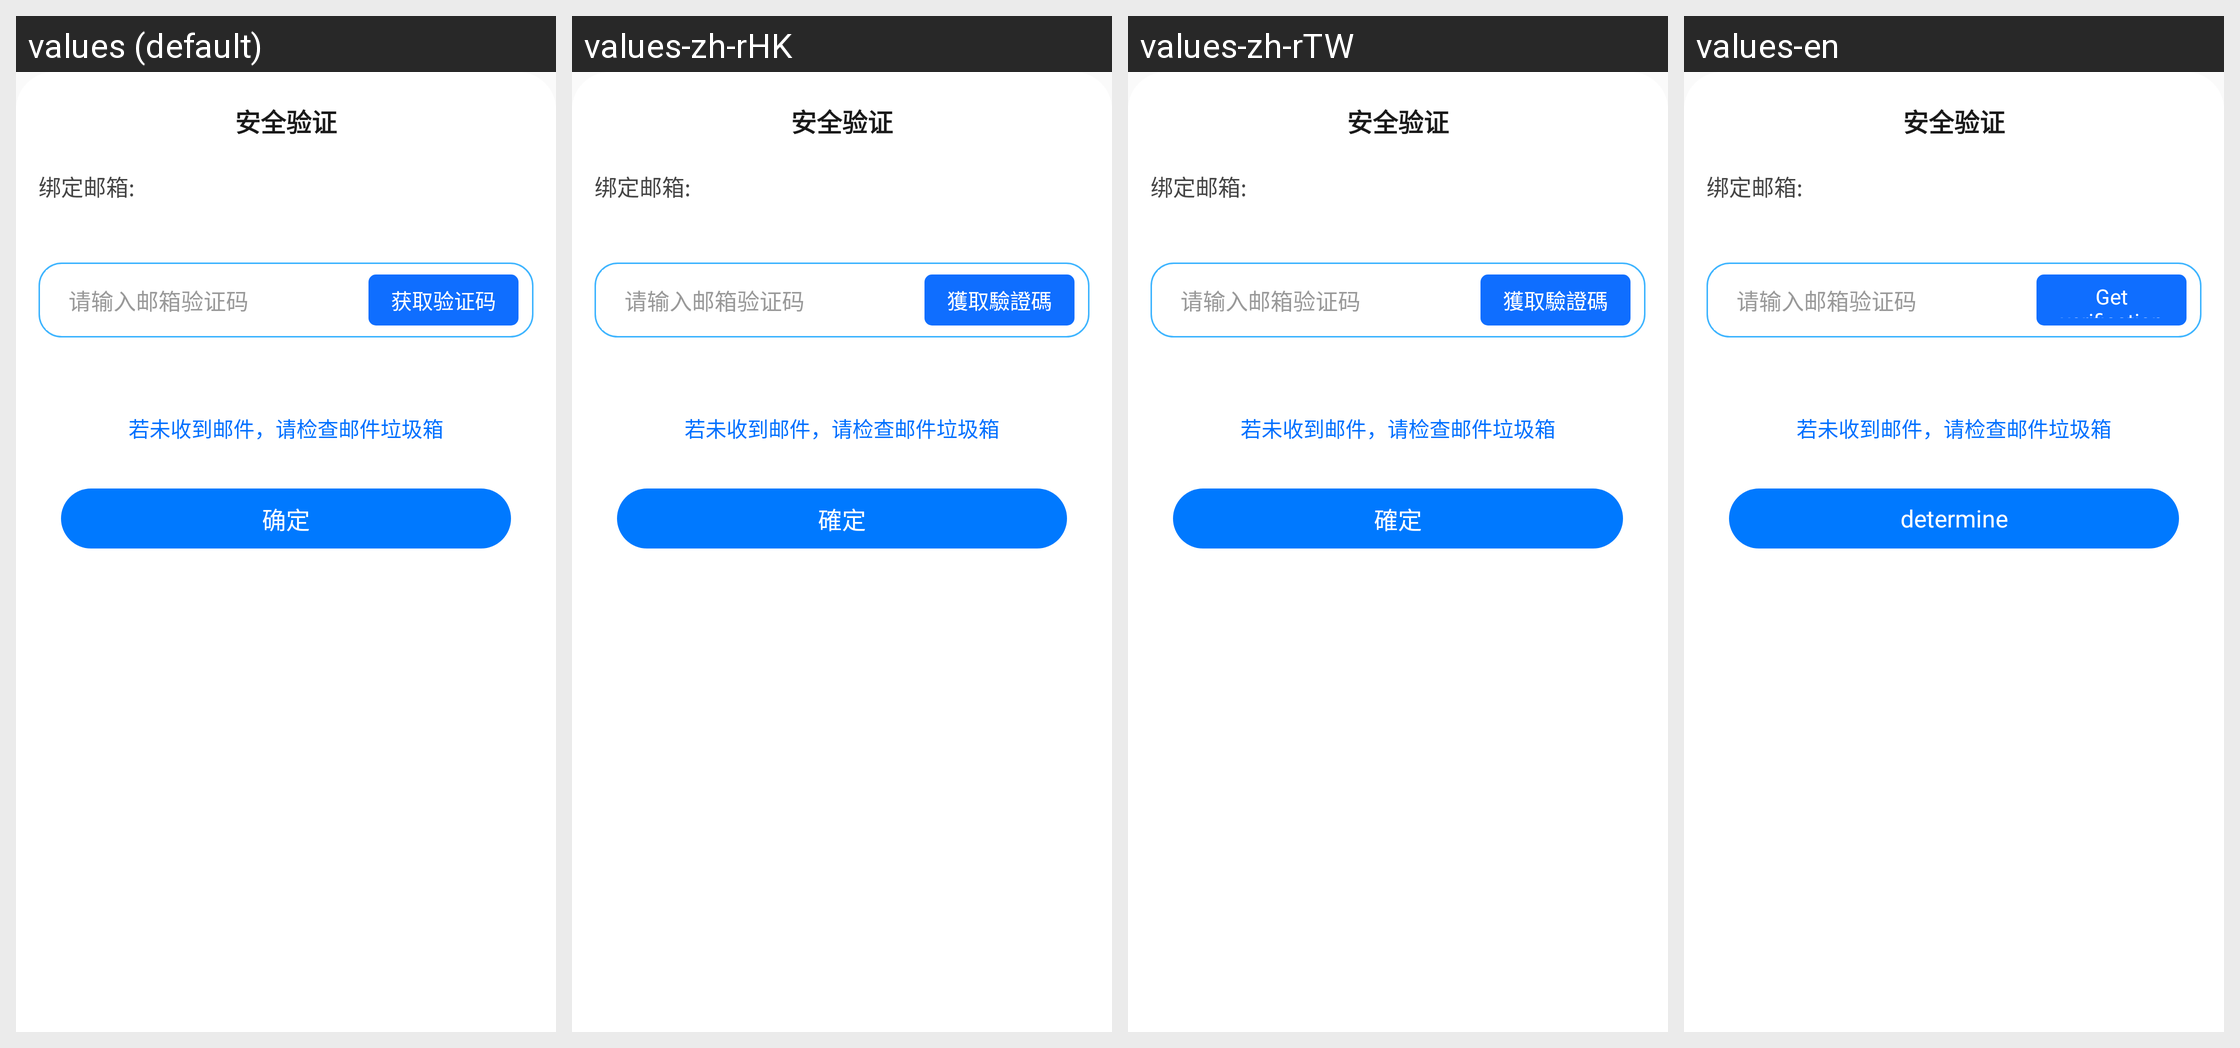

This grid shows one Android layout under several languages. Give, for every string resource on the screen, its name, the default text and each shown locale's text.
Android screen res/layout/dialog_password_verification.xml rendered under 4 locales, left to right: values (default), values-zh-rHK, values-zh-rTW, values-en. Device: Nexus 5 (rendered at 1080×1920; each locale shown at half size, 540×960, under a caption strip naming it); theme AppTheme.
Other locales in the repository, not shown: values-in, values-tl, values-vi.
Strings drawn on this screen, with the default value and each locale's value (text and hints the layout hard-codes, and strings that could not be matched under every locale, appear in the picture but are not listed):

security_verification
  values: 安全验证
  values-zh-rHK: 安全验证  [not translated; the default value is used]
  values-zh-rTW: 安全验证  [not translated; the default value is used]
  values-en: 安全验证  [not translated; the default value is used]

binding_email
  values: 绑定邮箱:
  values-zh-rHK: 绑定邮箱:  [not translated; the default value is used]
  values-zh-rTW: 绑定邮箱:  [not translated; the default value is used]
  values-en: 绑定邮箱:  [not translated; the default value is used]

hint_input_email_auth_code
  values: 请输入邮箱验证码
  values-zh-rHK: 请输入邮箱验证码  [not translated; the default value is used]
  values-zh-rTW: 请输入邮箱验证码  [not translated; the default value is used]
  values-en: 请输入邮箱验证码  [not translated; the default value is used]

Get_Verification_Code
  values: 获取验证码
  values-zh-rHK: 獲取驗證碼
  values-zh-rTW: 獲取驗證碼
  values-en: Get verification code

hint_receive_email_code
  values: 若未收到邮件，请检查邮件垃圾箱
  values-zh-rHK: 若未收到邮件，请检查邮件垃圾箱  [not translated; the default value is used]
  values-zh-rTW: 若未收到邮件，请检查邮件垃圾箱  [not translated; the default value is used]
  values-en: 若未收到邮件，请检查邮件垃圾箱  [not translated; the default value is used]

confirm
  values: 确定
  values-zh-rHK: 確定
  values-zh-rTW: 確定
  values-en: determine
